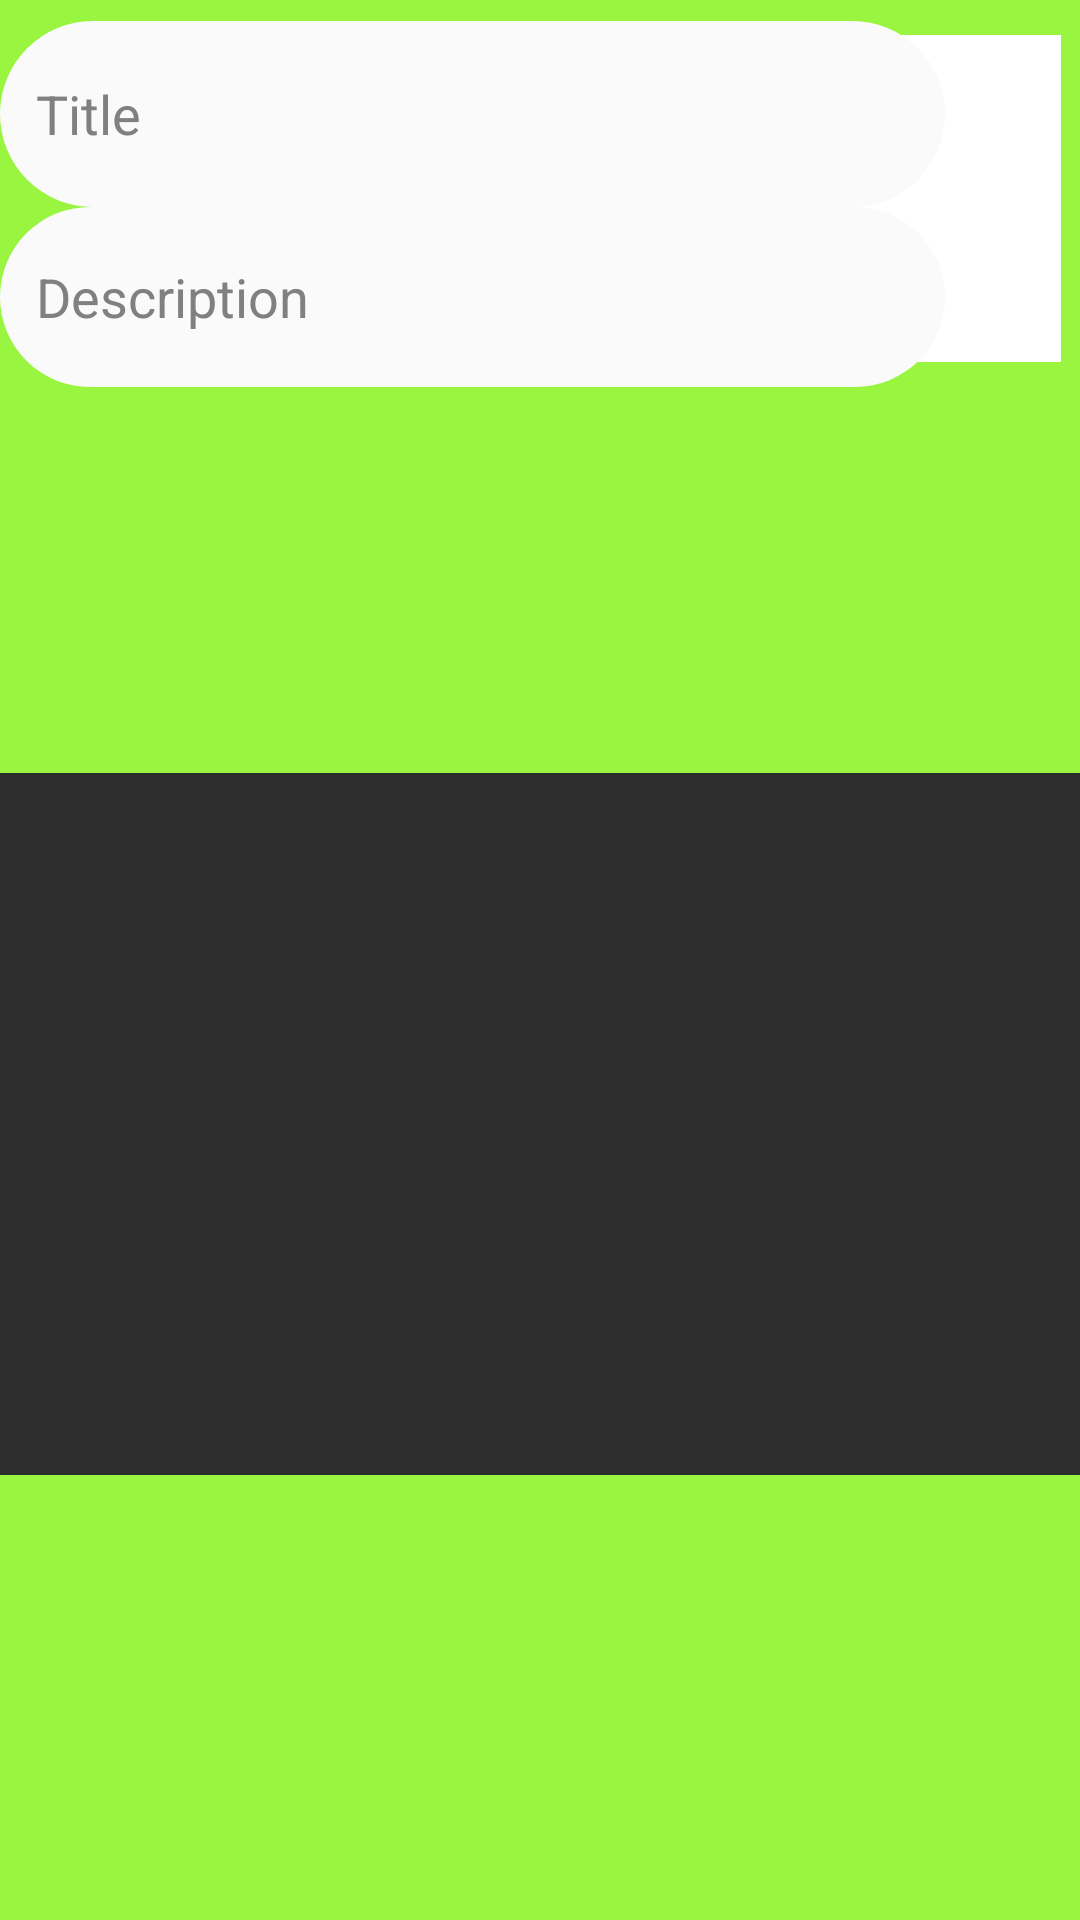

The Android layout XML behind this screen, and the referenced resources:
<!-- AndroidManifest.xml: application theme Theme.SmartFarmingProject -->
<!-- res/layout/popup_add_post.xml -->
<?xml version="1.0" encoding="utf-8"?>
<androidx.constraintlayout.widget.ConstraintLayout xmlns:android="http://schemas.android.com/apk/res/android"
    xmlns:app="http://schemas.android.com/apk/res-auto"
    xmlns:tools="http://schemas.android.com/tools"
    android:layout_width="match_parent"
    android:layout_height="wrap_content"
    android:background="@color/colorPrimaryLight">

    <ImageView
        android:background="#ffffff"
        android:id="@+id/popup_user_image"
        android:layout_width="79dp"
        android:layout_height="109dp"
        android:layout_marginBottom="4dp"
        app:layout_constraintBottom_toBottomOf="@+id/popup_description"
        app:layout_constraintEnd_toEndOf="parent"
        app:layout_constraintHorizontal_bias="0.978"
        app:layout_constraintStart_toStartOf="parent"
        app:layout_constraintTop_toTopOf="@+id/popup_title"
        tools:srcCompat="@tools:sample/avatars" />

    <EditText
        android:id="@+id/popup_title"
        android:layout_width="315dp"

        android:layout_height="62dp"
        android:background="@drawable/reg_edittext_style"
        android:ems="10"
        android:hint="Title"
        android:inputType="textPersonName"
        android:textColor="@color/black"
        android:textColorHint="#808080"
        app:layout_constraintBottom_toBottomOf="parent"
        app:layout_constraintEnd_toStartOf="@+id/popup_user_image"
        app:layout_constraintHorizontal_bias="0.0"
        app:layout_constraintStart_toStartOf="parent"
        app:layout_constraintTop_toTopOf="parent"
        app:layout_constraintVertical_bias="0.012" />

    <EditText
        android:textColor="@color/black"
        android:background="@drawable/reg_edittext_style"
        android:id="@+id/popup_description"
        android:layout_width="315dp"
        android:layout_height="60dp"
        android:ems="10"
        android:hint="Description"
        android:inputType="textPersonName"
        android:textColorHint="#808080"
        app:layout_constraintBottom_toBottomOf="parent"
        app:layout_constraintEnd_toStartOf="@+id/popup_user_image"
        app:layout_constraintHorizontal_bias="0.0"
        app:layout_constraintStart_toStartOf="parent"
        app:layout_constraintTop_toBottomOf="@+id/popup_title"
        app:layout_constraintVertical_bias="0.0" />

    <ImageView
        android:id="@+id/popup_img"
        android:layout_width="420dp"
        android:layout_height="234dp"
        android:layout_marginTop="12dp"
        android:background="#2d2d2d"
        android:scaleType="centerCrop"
        app:layout_constraintBottom_toBottomOf="parent"
        app:layout_constraintEnd_toEndOf="parent"
        app:layout_constraintHorizontal_bias="0.555"
        app:layout_constraintStart_toStartOf="parent"
        app:layout_constraintTop_toBottomOf="@+id/popup_description"
        app:layout_constraintVertical_bias="0.44"
        tools:srcCompat="@tools:sample/backgrounds/scenic" />

    <ImageView
        android:id="@+id/popup_add"
        android:layout_width="56dp"
        android:layout_height="56dp"
        android:background="@drawable/circle_bg"
        android:padding="12dp"
        app:layout_constraintBottom_toBottomOf="@+id/popup_img"
        app:layout_constraintEnd_toEndOf="parent"
        app:layout_constraintHorizontal_bias="0.501"
        app:layout_constraintStart_toStartOf="parent"
        app:layout_constraintTop_toBottomOf="@+id/popup_img"
        app:layout_constraintVertical_bias="0.0"
        app:srcCompat="@drawable/ic_baseline_edit_24" />

    <ProgressBar
        android:id="@+id/popup_progressBar"
        style="?android:attr/progressBarStyle"
        android:layout_width="56dp"
        android:layout_height="56dp"
        android:background="@drawable/circle_bg"
        android:padding="4dp"
        android:visibility="invisible"
        app:layout_constraintBottom_toBottomOf="parent"
        app:layout_constraintEnd_toEndOf="@+id/popup_add"
        app:layout_constraintStart_toStartOf="@+id/popup_add"
        app:layout_constraintTop_toTopOf="@+id/popup_add" />
</androidx.constraintlayout.widget.ConstraintLayout>
<!-- resources referenced by this layout -->
<resources>
  <color name="black">#FF000000</color>
  <color name="colorPrimaryLight">#9af540</color>
  <!-- drawable reg_edittext_style (drawable) -->
  <?xml version="1.0" encoding="utf-8"?>
  <shape xmlns:android="http://schemas.android.com/apk/res/android">
  
      <solid android:color="#fafafa" />
      <corners android:radius="32dp" />
      <padding android:top="12dp" android:right="12dp" android:bottom="12dp" android:left="12dp"/>
  
  
  
  </shape>
  <style name="Theme.SmartFarmingProject" parent="Theme.MaterialComponents.DayNight.DarkActionBar">
          
          <item name="colorPrimary">@color/colorPrimary</item>
          <item name="colorPrimaryVariant">@color/colorPrimaryDark</item>
          <item name="colorOnPrimary">@color/white</item>
          
          <item name="colorSecondary">@color/teal_200</item>
          <item name="colorSecondaryVariant">@color/teal_700</item>
          <item name="colorOnSecondary">@color/black</item>
          
          <item name="android:statusBarColor" tools:targetApi="l">?attr/colorPrimaryVariant</item>
          
      </style>
  <color name="colorPrimary">#33d702</color>
  <color name="colorPrimaryDark">#088e18</color>
  <color name="white">#FFFFFFFF</color>
  <color name="teal_200">#FF03DAC5</color>
  <color name="teal_700">#FF018786</color>
</resources>
